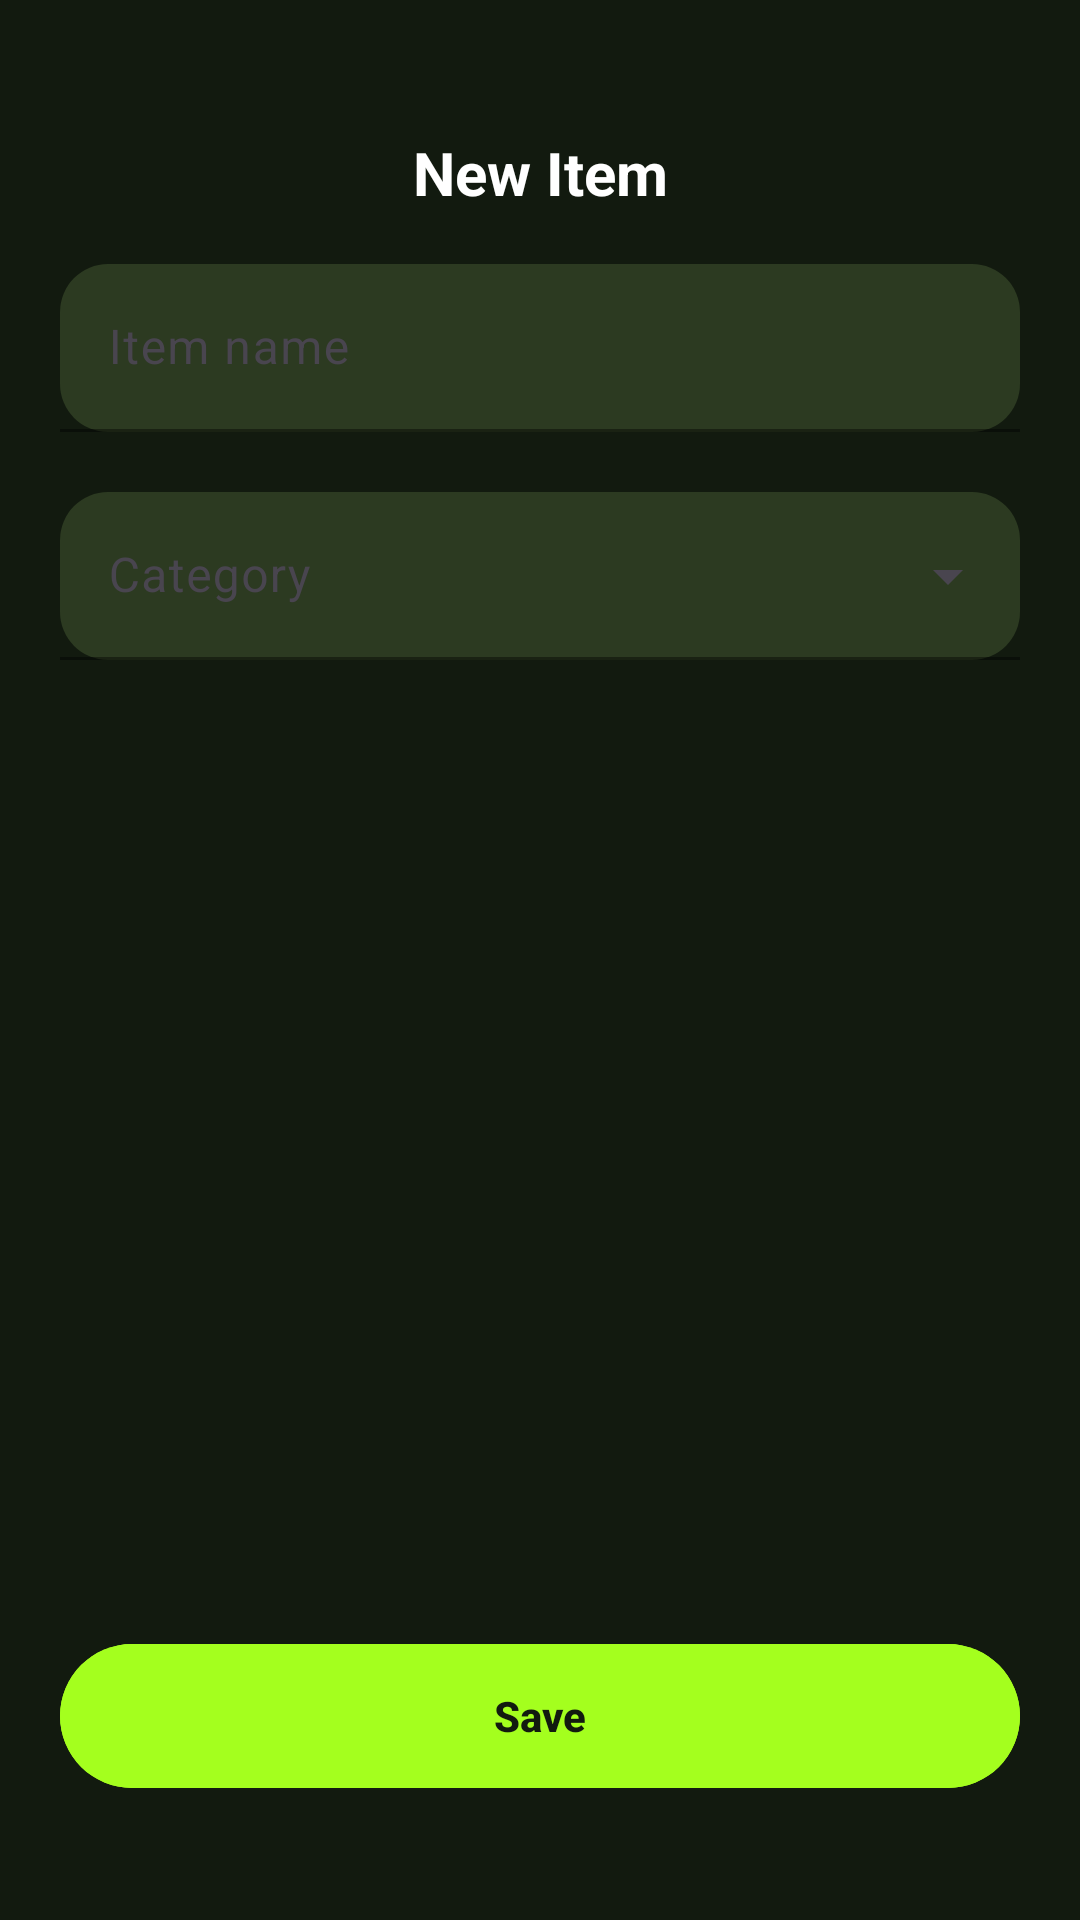

Reconstruct the res/layout file that produces this screen, plus the resources it refers to.
<!-- AndroidManifest.xml: application theme Theme.CheckList.Splash -->
<!-- res/layout/fragment_new.xml -->
<?xml version="1.0" encoding="utf-8"?>
<androidx.constraintlayout.widget.ConstraintLayout
    xmlns:android="http://schemas.android.com/apk/res/android"
    xmlns:app="http://schemas.android.com/apk/res-auto"
    xmlns:tools="http://schemas.android.com/tools"
    android:layout_width="match_parent"
    android:layout_height="match_parent"
    android:background="@color/bg_dark"
    android:padding="20dp">

    
    <androidx.constraintlayout.widget.ConstraintLayout
        android:id="@+id/constraintLayout"
        android:layout_width="match_parent"
        android:layout_height="wrap_content"
        android:layout_marginTop="24dp"
        app:layout_constraintEnd_toEndOf="parent"
        app:layout_constraintStart_toStartOf="parent"
        app:layout_constraintTop_toTopOf="parent">

        <ImageButton
            android:id="@+id/btnClose"
            android:layout_width="36dp"
            android:layout_height="36dp"
            android:background="@android:color/transparent"
            android:src="@drawable/baseline_close_24"
            android:tint="@color/text_white"
            app:layout_constraintBottom_toBottomOf="parent"
            app:layout_constraintStart_toStartOf="parent"
            app:layout_constraintTop_toTopOf="parent" />

        <TextView
            android:id="@+id/tvTitle"
            android:layout_width="wrap_content"
            android:layout_height="wrap_content"
            android:text="New Item"
            android:textColor="@color/text_white"
            android:textSize="20sp"
            android:textStyle="bold"
            app:layout_constraintEnd_toEndOf="parent"
            app:layout_constraintStart_toStartOf="parent"
            tools:layout_editor_absoluteY="5dp" />
    </androidx.constraintlayout.widget.ConstraintLayout>

    
    <com.google.android.material.textfield.TextInputLayout
        android:id="@+id/tilName"
        style="@style/Widget.Material3.TextInputLayout.FilledBox.Dense"
        android:layout_width="0dp"
        android:layout_height="wrap_content"
        android:layout_marginTop="8dp"
        android:hint="Item name"
        app:boxBackgroundColor="@color/field_fill"
        app:boxCornerRadiusBottomEnd="16dp"
        app:boxCornerRadiusBottomStart="16dp"
        app:boxCornerRadiusTopEnd="16dp"
        app:boxCornerRadiusTopStart="16dp"
        app:boxStrokeColor="@color/field_stroke"
        app:hintTextColor="@color/hint_text"
        app:layout_constraintEnd_toEndOf="parent"
        app:layout_constraintStart_toStartOf="parent"
        app:layout_constraintTop_toBottomOf="@+id/constraintLayout">

        <com.google.android.material.textfield.TextInputEditText
            android:id="@+id/etName"
            android:layout_width="match_parent"
            android:layout_height="56dp"
            android:inputType="textCapWords"
            android:paddingStart="16dp"
            android:paddingEnd="16dp"
            android:textColor="@color/text_white" />
    </com.google.android.material.textfield.TextInputLayout>

    
    <com.google.android.material.textfield.TextInputLayout
        android:id="@+id/tilCategory"
        style="@style/Widget.Material3.TextInputLayout.FilledBox.Dense.ExposedDropdownMenu"
        android:layout_width="0dp"
        android:layout_height="wrap_content"
        android:hint="Category"
        app:boxBackgroundColor="@color/field_fill"
        app:boxStrokeColor="@color/field_stroke"
        app:boxCornerRadiusTopStart="16dp"
        app:boxCornerRadiusTopEnd="16dp"
        app:boxCornerRadiusBottomStart="16dp"
        app:boxCornerRadiusBottomEnd="16dp"
        app:hintTextColor="@color/hint_text"
        app:layout_constraintTop_toBottomOf="@id/tilName"
        app:layout_constraintStart_toStartOf="parent"
        app:layout_constraintEnd_toEndOf="parent"
        android:layout_marginTop="20dp">

        <AutoCompleteTextView
            android:id="@+id/actCategory"
            android:layout_width="match_parent"
            android:layout_height="56dp"
            android:inputType="none"
            android:importantForAutofill="no"
            android:textColor="@color/text_white"
            android:paddingStart="16dp"
            android:paddingEnd="16dp"
            android:dropDownHeight="wrap_content"/>
    </com.google.android.material.textfield.TextInputLayout>

    
    <com.google.android.material.button.MaterialButton
        android:id="@+id/btnSave"
        style="@style/Widget.Material3.Button"
        android:layout_width="0dp"
        android:layout_height="56dp"
        android:text="Save"
        android:textStyle="bold"
        android:textColor="@color/bg_dark"
        android:backgroundTint="@color/neon_green"
        app:rippleColor="@color/neon_green_pressed"
        app:cornerRadius="28dp"
        app:layout_constraintBottom_toBottomOf="parent"
        app:layout_constraintStart_toStartOf="parent"
        app:layout_constraintEnd_toEndOf="parent"
        android:layout_marginBottom="20dp"/>
</androidx.constraintlayout.widget.ConstraintLayout>
<!-- resources referenced by this layout -->
<resources>
  <color name="bg_dark">#121A0F</color>
  <color name="field_fill">#2C3A21</color>
  <color name="field_stroke">#3B4A31</color>
  <color name="hint_text">#B4C89F</color>
  <color name="neon_green">#A4FF1E</color>
  <color name="neon_green_pressed">#8BE61A</color>
  <color name="text_white">#FFFFFFFF</color>
  <style name="Theme.CheckList.Splash" parent="Theme.Material3.DayNight.NoActionBar">
          
      </style>
</resources>
